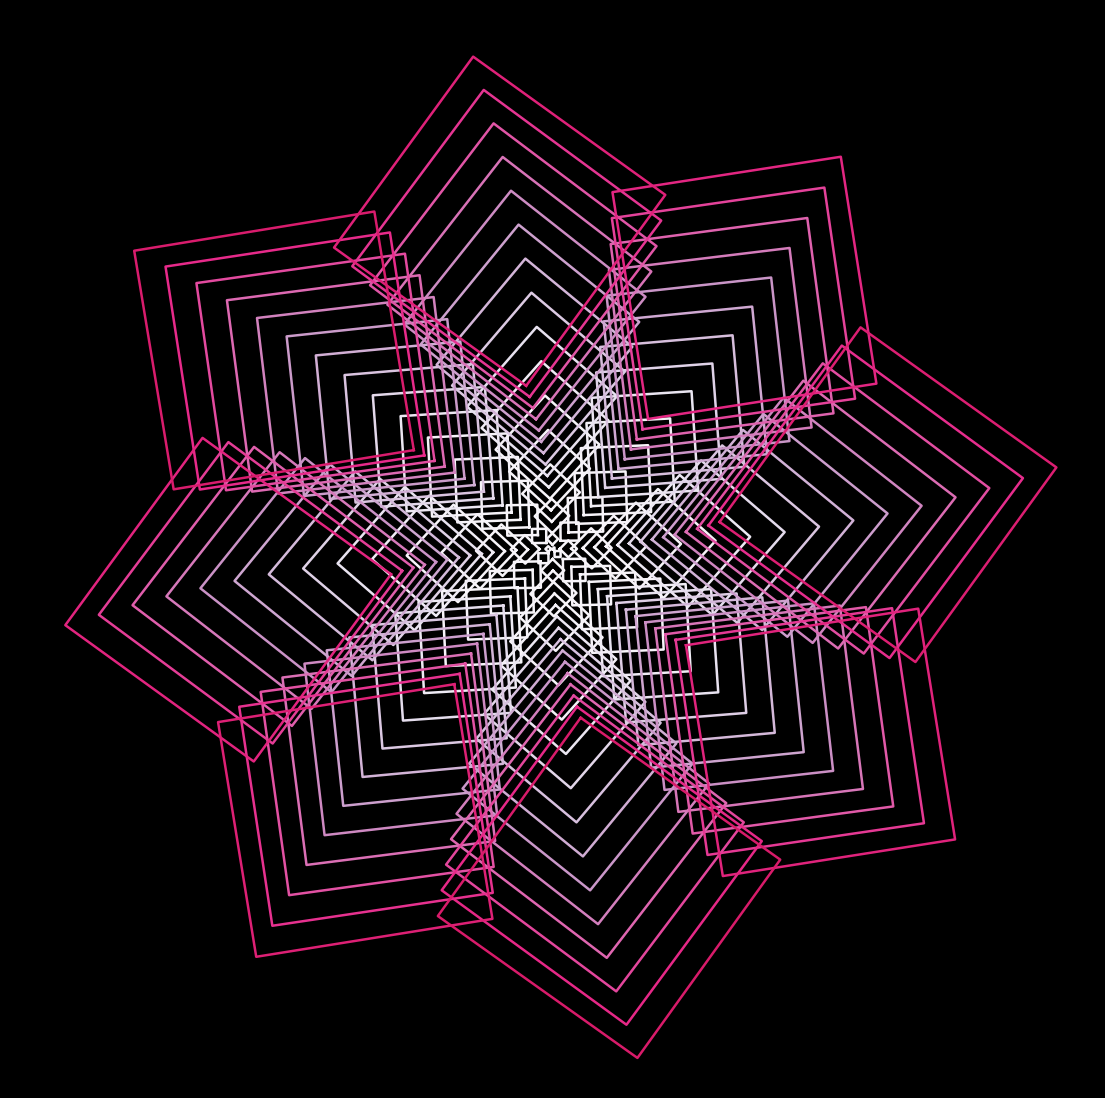

Write Python code to recreate this figure. (Note: this script raises an exception after producing the figure.)
import matplotlib.pylab as plt
import numpy as np
import pandas as pd
from math import cos, sin, log, tan, gamma, pi, exp, sqrt
from mpl_toolkits.mplot3d import Axes3D

p = plt.figure(figsize=(14, 14), facecolor='black', dpi=600)
p = plt.axis('off')
p = plt.xlim(-280, 280)
p = plt.ylim(-280, 280)


def cubo(a, b, t, color):
    p = plt.plot(
        [
            a * cos(t) - a * sin(t),
            b * cos(t) - a * sin(t),
            b * cos(t) - b * sin(t),
            a * cos(t) - b * sin(t),
            a * cos(t) - a * sin(t),
        ],
        [
            a * sin(t) + a * cos(t),
            b * sin(t) + a * cos(t),
            b * sin(t) + b * cos(t),
            a * sin(t) + b * cos(t),
            a * sin(t) + a * cos(t),
        ],
        color=plt.cm.PuRd(a / (20 * pi) - 0.3),
        alpha=1,
        lw=1.8,
    )


for t in np.linspace(0, 20 * pi, 120):
    cubo(t, 3 * t + 1, t * 4.465114832535881, 'red')
plt.savefig(f'C:/Users/<user>/Pictures/RandomPlots/03122019.png', facecolor='black')
